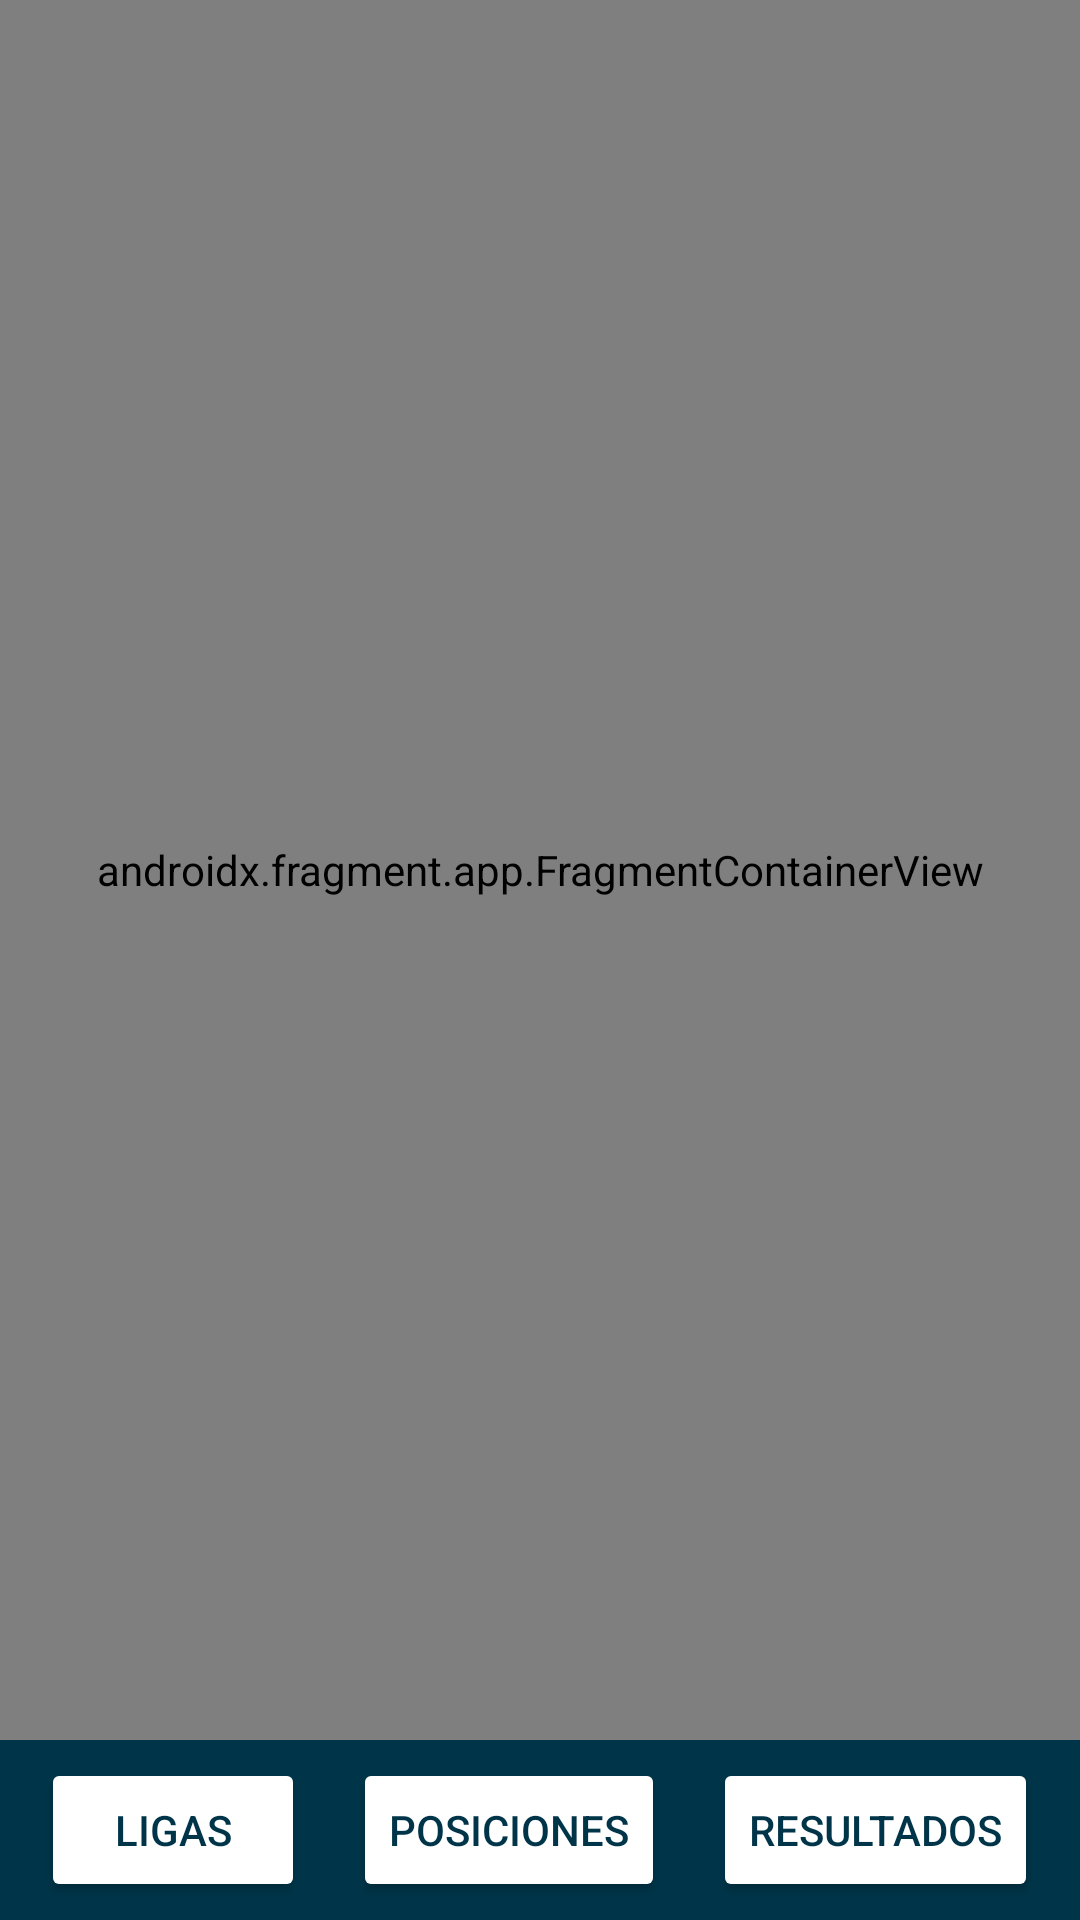

Write the Android layout XML for this screen, with the resource values it uses.
<!-- AndroidManifest.xml: application theme Theme.LAB4_20206456 -->
<!-- res/layout/activity_app.xml -->
<androidx.constraintlayout.widget.ConstraintLayout xmlns:android="http://schemas.android.com/apk/res/android"
    xmlns:app="http://schemas.android.com/apk/res-auto"
    xmlns:tools="http://schemas.android.com/tools"
    android:layout_width="match_parent"
    android:layout_height="match_parent"
    android:background="#33B4E4"
    tools:context=".AppActivity">

    
    <androidx.fragment.app.FragmentContainerView
        android:id="@+id/nav_host_fragment"
        android:layout_width="0dp"
        android:layout_height="0dp"
        app:layout_constraintTop_toTopOf="parent"
        app:layout_constraintBottom_toTopOf="@id/nav_buttons_layout"
        app:layout_constraintStart_toStartOf="parent"
        app:layout_constraintEnd_toEndOf="parent"
        app:navGraph="@navigation/app_navigation"
        android:name="androidx.navigation.fragment.NavHostFragment"
        app:defaultNavHost="true" />

    
    <LinearLayout
        android:id="@+id/nav_buttons_layout"
        android:layout_width="match_parent"
        android:layout_height="60dp"
        android:background="#003549"
        android:gravity="center"
        android:orientation="horizontal"
        app:layout_constraintBottom_toBottomOf="parent"
        app:layout_constraintEnd_toEndOf="parent"
        app:layout_constraintStart_toStartOf="parent">

        <Button
            android:id="@+id/btnLigas"
            android:layout_width="wrap_content"
            android:layout_height="wrap_content"
            android:layout_marginEnd="16dp"
            android:backgroundTint="@color/white"
            android:text="Ligas"
            android:textColor="#003549" />

        <Button
            android:id="@+id/btnPosiciones"
            android:layout_width="wrap_content"
            android:layout_height="wrap_content"
            android:layout_marginEnd="16dp"
            android:backgroundTint="@color/white"
            android:text="Posiciones"
            android:textColor="#003549" />

        <Button
            android:id="@+id/btnResultados"
            android:layout_width="wrap_content"
            android:layout_height="wrap_content"
            android:backgroundTint="@color/white"
            android:text="Resultados"
            android:textColor="#003549" />
    </LinearLayout>
</androidx.constraintlayout.widget.ConstraintLayout>
<!-- resources referenced by this layout -->
<resources>
  <color name="white">#FFFFFFFF</color>
  <style name="Theme.LAB4_20206456" parent="Base.Theme.LAB4_20206456" />
  <style name="Base.Theme.LAB4_20206456" parent="Theme.Material3.DayNight.NoActionBar">
          
          
      </style>
</resources>
